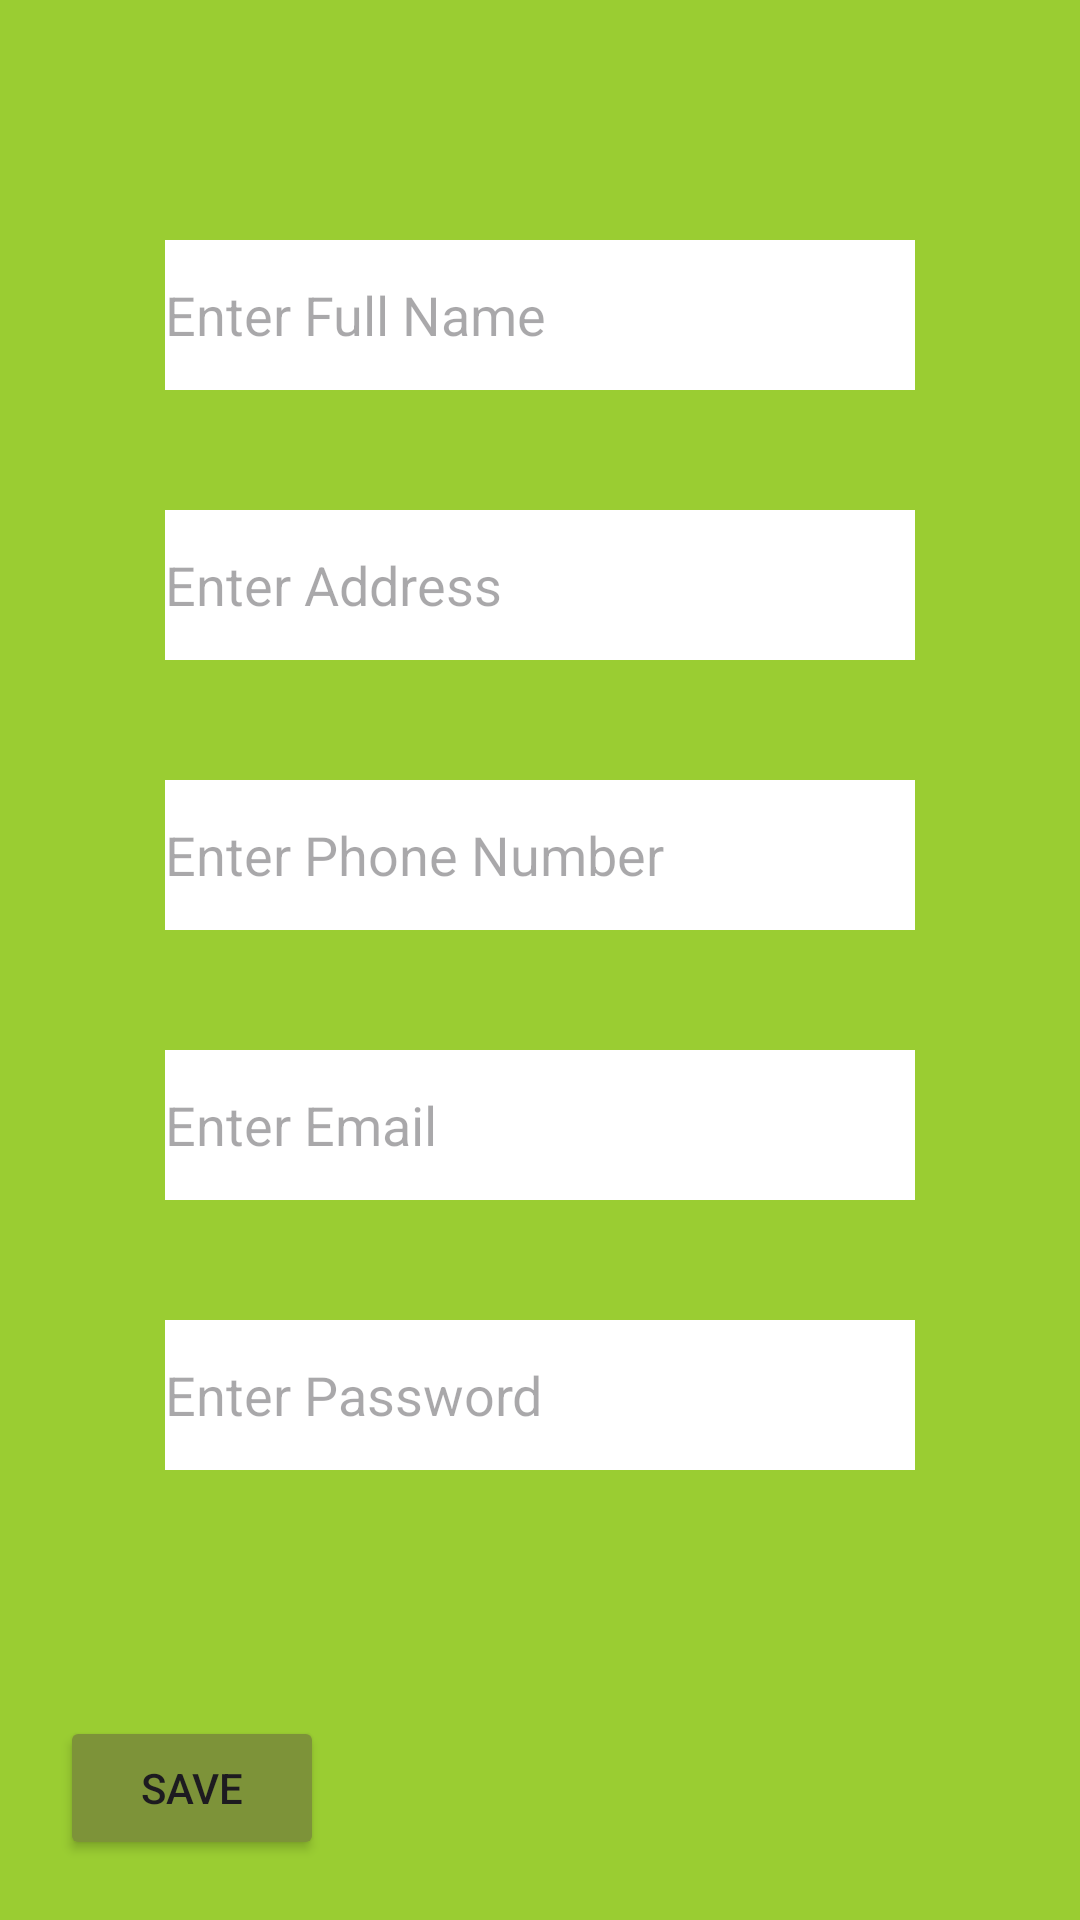

Reconstruct the res/layout file that produces this screen, plus the resources it refers to.
<!-- AndroidManifest.xml: application theme Theme.SignInPage -->
<!-- res/layout/activity_signin.xml -->
<?xml version="1.0" encoding="utf-8"?>
<androidx.appcompat.widget.LinearLayoutCompat xmlns:android="http://schemas.android.com/apk/res/android"
    xmlns:app="http://schemas.android.com/apk/res-auto"
    xmlns:tools="http://schemas.android.com/tools"
    tools:context=".SigninActivity"
    android:orientation="vertical"
    android:layout_width="match_parent"
    android:layout_height="match_parent"
    android:background="#9acd32">

    <LinearLayout
        android:layout_width="match_parent"
        android:layout_height="match_parent"
        android:orientation="vertical">

        <EditText
            android:id="@+id/etName"
            android:layout_width="250dp"
            android:layout_height="50dp"
            android:background="@color/white"
            android:ems="10"
            android:hint="Enter Full Name"
            android:inputType="text"
            android:layout_gravity="center"
            android:layout_marginBottom="40dp"
            android:layout_marginTop="80dp"/>

        <EditText
            android:id="@+id/etAddress"
            android:layout_width="250dp"
            android:layout_height="50dp"
            android:background="@color/white"
            android:ems="10"
            android:hint="Enter Address"
            android:inputType="text"
            android:layout_gravity="center"
            android:layout_marginBottom="40dp"/>

        <EditText
            android:id="@+id/etPhone"
            android:layout_width="250dp"
            android:layout_height="50dp"
            android:background="@color/white"
            android:ems="10"
            android:hint="Enter Phone Number"
            android:inputType="text"
            app:layout_constraintHorizontal_bias="0.5"
            app:layout_constraintVertical_bias="0.5"
            android:layout_gravity="center"
            android:layout_marginBottom="40dp"/>

        <EditText
            android:id="@+id/etEmail"
            android:layout_width="250dp"
            android:layout_height="50dp"
            android:background="@color/white"
            android:ems="10"
            android:hint="Enter Email"
            android:inputType="textEmailAddress"
            app:layout_constraintHorizontal_bias="0.5"
            app:layout_constraintVertical_bias="0.65"
            android:layout_gravity="center"
            android:layout_marginBottom="40dp"
            />

        <EditText
            android:id="@+id/etPassword"
            android:layout_width="250dp"
            android:layout_height="50dp"
            android:background="@color/white"
            android:ems="10"
            android:hint="Enter Password"
            android:inputType="textPassword"
            app:layout_constraintHorizontal_bias="0.5"
            app:layout_constraintVertical_bias="0.8"
            android:layout_gravity="center" />


        <LinearLayout
            android:layout_width="match_parent"
            android:layout_height="match_parent"
            android:orientation="horizontal">

            <Button
                android:id="@+id/btnSave"
                android:layout_width="wrap_content"
                android:layout_height="wrap_content"
                android:layout_gravity="bottom"
                android:backgroundTint="#7d9339"
                android:baselineAligned="false"
                android:text="Save"
                android:layout_marginBottom="10dp"
                android:layout_marginStart="20sp"/>
        </LinearLayout>

    </LinearLayout>
</androidx.appcompat.widget.LinearLayoutCompat>
<!-- resources referenced by this layout -->
<resources>
  <style name="Theme.SignInPage" parent="Base.Theme.SignInPage" />
  <style name="Base.Theme.SignInPage" parent="Theme.Material3.DayNight.NoActionBar">
          
          
      </style>
  <!-- not gathered from this repository: default colours our renderer supplied (Android Studio template values) -->
  <color name="white">#FFFFFFFF</color>
</resources>
